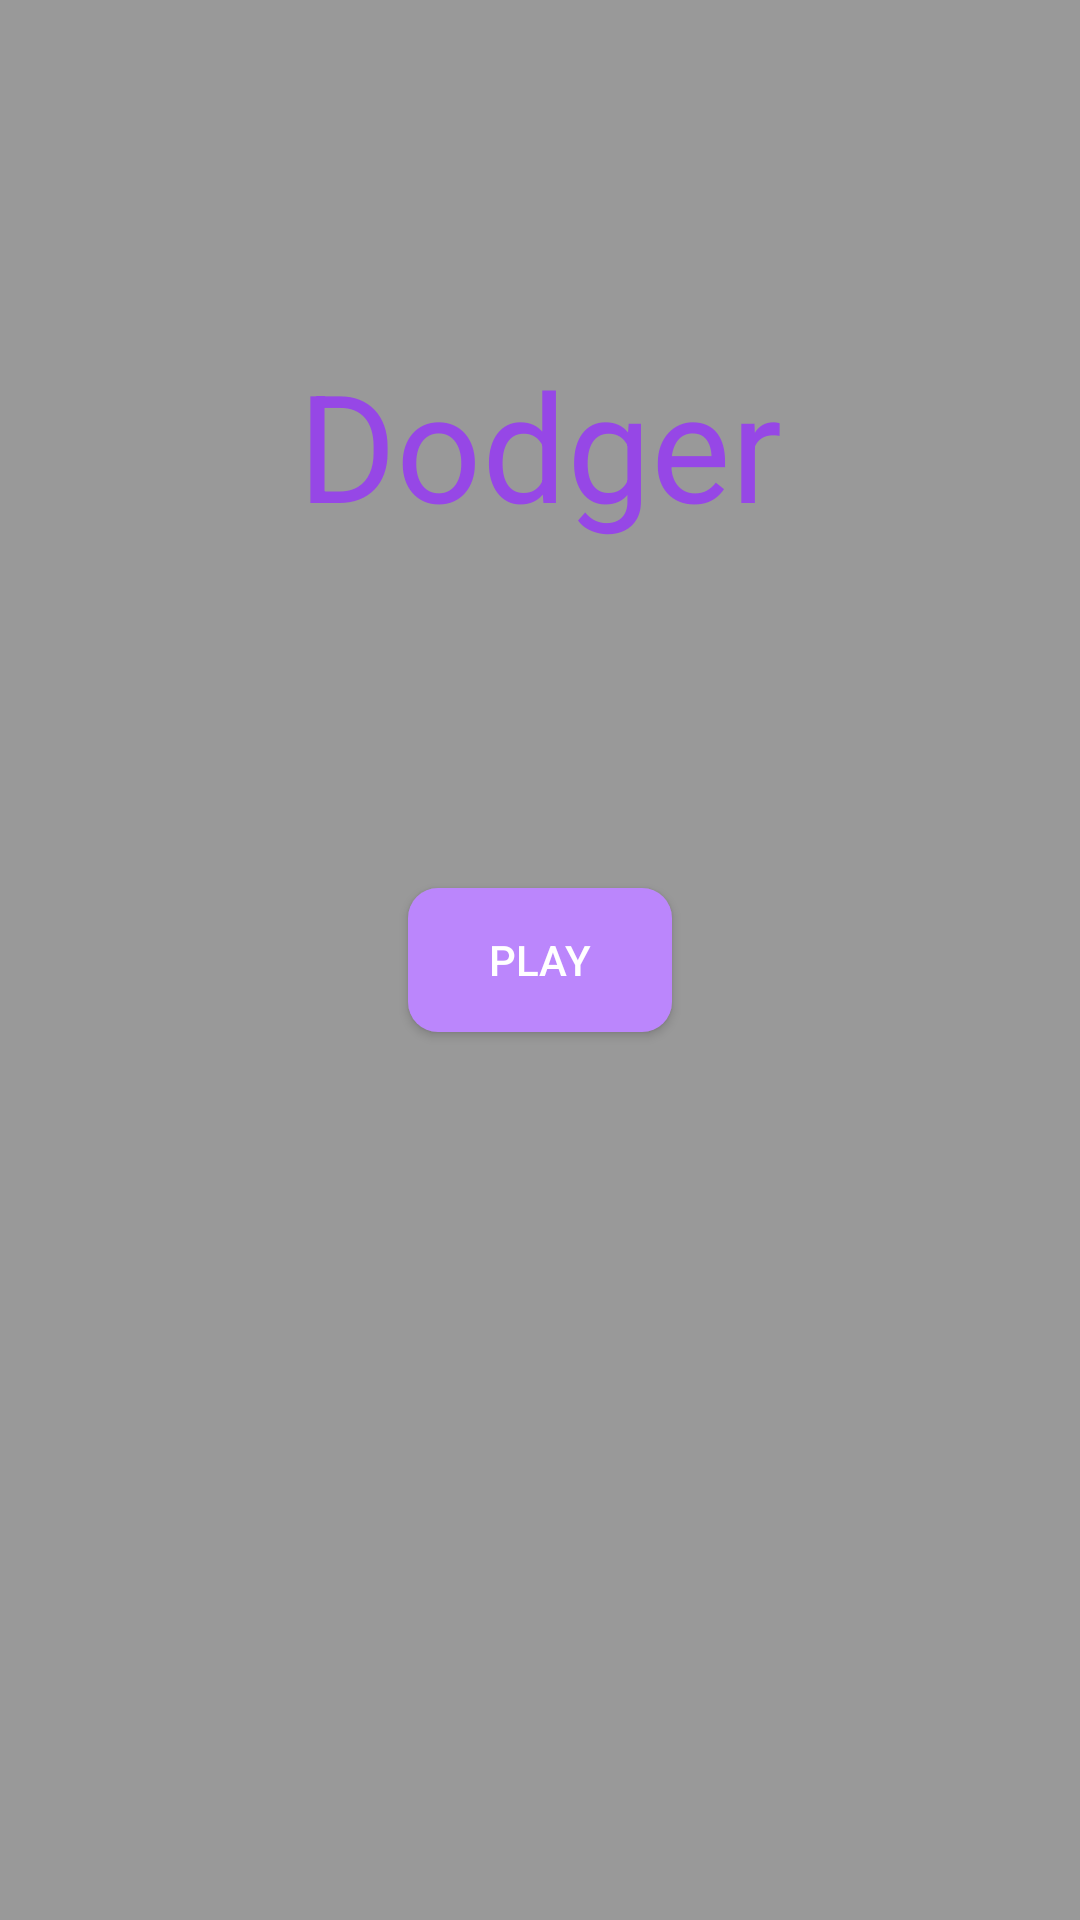

Write the Android layout XML for this screen, with the resource values it uses.
<!-- AndroidManifest.xml: application theme Theme.AppCompat.NoActionBar -->
<!-- res/layout/activity_main.xml -->
<?xml version="1.0" encoding="utf-8"?>
<androidx.constraintlayout.widget.ConstraintLayout xmlns:android="http://schemas.android.com/apk/res/android"
    xmlns:app="http://schemas.android.com/apk/res-auto"
    xmlns:tools="http://schemas.android.com/tools"
    android:layout_width="match_parent"
    android:layout_height="match_parent"
    tools:context=".MainActivity"
    android:background="#999999">

    <Button
        android:id="@+id/switchActivity"
        android:layout_width="wrap_content"
        android:layout_height="wrap_content"
        android:text="Play"
        android:background="@drawable/custom_button"
        app:layout_constraintBottom_toBottomOf="parent"
        app:layout_constraintEnd_toEndOf="parent"
        app:layout_constraintStart_toStartOf="parent"
        app:layout_constraintTop_toTopOf="parent" />

    <TextView
        android:id="@+id/textView"
        android:layout_width="wrap_content"
        android:layout_height="wrap_content"
        android:text="Dodger"
        android:textSize="50dp"
        android:textColor="@color/purple"
        app:layout_constraintBottom_toTopOf="@+id/switchActivity"
        app:layout_constraintEnd_toEndOf="parent"
        app:layout_constraintStart_toStartOf="parent"
        app:layout_constraintTop_toTopOf="parent" />
</androidx.constraintlayout.widget.ConstraintLayout>
<!-- resources referenced by this layout -->
<resources>
  <color name="purple">#FF9647E6</color>
  <!-- drawable custom_button (drawable) -->
  <?xml version="1.0" encoding="utf-8"?>
  <shape xmlns:android="http://schemas.android.com/apk/res/android" android:shape="rectangle">
  
      <solid android:color="@color/purple_200"/>
      <corners android:radius="10dp"/>
  
  </shape>
  <color name="purple_200">#FFBB86FC</color>
</resources>
